Dataset: piece_types_contrast (GitHub, AlexPetrusca/ShutterMate_ML). Classes: bishop, king, knight, pawn, queen, rook.

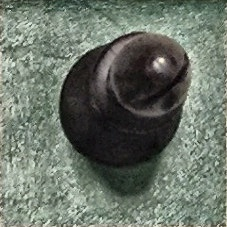
Label: bishop

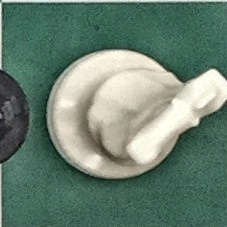
Label: knight

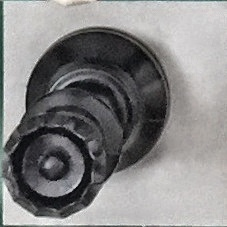
Label: queen

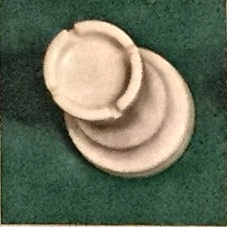
Label: rook

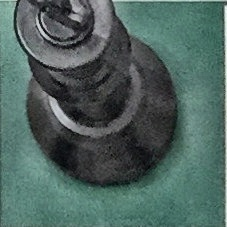
Label: king

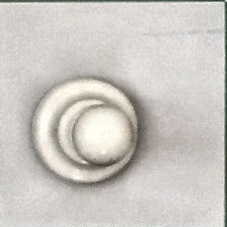
Label: pawn
